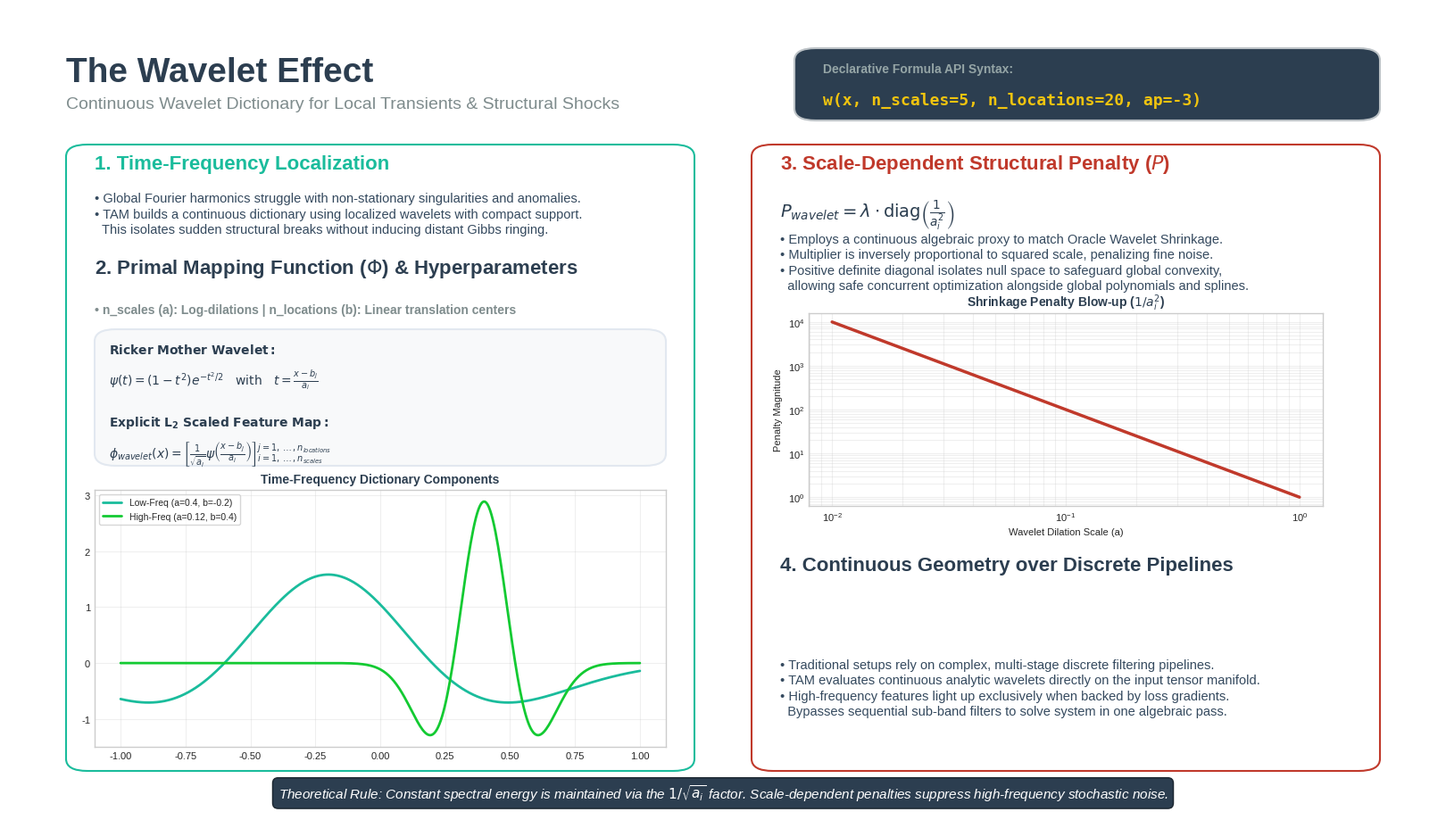

Source code (Python):
import os
import numpy as np
import matplotlib.pyplot as plt
import matplotlib.patches as patches

output_folder = "slides/output"
os.makedirs(output_folder, exist_ok=True)

plt.style.use('seaborn-v0_8-whitegrid')
fig, ax = plt.subplots(figsize=(16, 9), dpi=150)
ax.set_xlim(0, 1)
ax.set_ylim(0, 1)
ax.axis('off')

c_primary = '#1abc9c'
c_dark = '#2c3e50'
c_accent = "#13ca32"
c_penalty = '#c0392b'
c_bg_card = '#f8f9fa'

def draw_container(ax_parent, x, y, width, height, edgecolor, facecolor='#ffffff'):
    box = patches.FancyBboxPatch(
        (x, y), width, height, 
        boxstyle="round,pad=0.0,rounding_size=0.015", 
        linewidth=1.5, edgecolor=edgecolor, facecolor=facecolor, zorder=1
    )
    ax_parent.add_patch(box)

ax.text(0.04, 0.94, "The Wavelet Effect", fontsize=28, fontweight='bold', color=c_dark, va='top')
ax.text(0.04, 0.89, "Continuous Wavelet Dictionary for Local Transients & Structural Shocks", fontsize=14, color='#7f8c8d', va='top')

draw_container(ax, 0.55, 0.86, 0.41, 0.09, edgecolor='#bdc3c7', facecolor='#2c3e50')
ax.text(0.57, 0.92, "Declarative Formula API Syntax:", fontsize=10, color='#95a5a6', family='sans-serif', fontweight='bold')
ax.text(0.57, 0.88, "w(x, n_scales=5, n_locations=20, ap=-3)", fontsize=13, color='#f1c40f', family='monospace', fontweight='bold')

x_left = 0.04
draw_container(ax, x_left, 0.05, 0.44, 0.78, edgecolor=c_primary)

ax.text(x_left + 0.02, 0.80, "1. Time-Frequency Localization", fontsize=16, fontweight='bold', color=c_primary)
ax.text(x_left + 0.02, 0.72, 
        r"• Global Fourier harmonics struggle with non-stationary singularities and anomalies." + "\n" +
        r"• TAM builds a continuous dictionary using localized wavelets with compact support." + "\n" +
        r"  This isolates sudden structural breaks without inducing distant Gibbs ringing.",
        fontsize=10.5, color='#34495e', linespacing=1.3)

ax.text(x_left + 0.02, 0.67, r"2. Primal Mapping Function ($\Phi$) & Hyperparameters", fontsize=16, fontweight='bold', color=c_dark)
ax.text(x_left + 0.02, 0.62, r"• n_scales (a): Log-dilations | n_locations (b): Linear translation centers", fontsize=10, color='#7f8c8d', fontweight='bold')

draw_container(ax, x_left + 0.02, 0.43, 0.40, 0.17, edgecolor='#e2e8f0', facecolor=c_bg_card)
ax.text(x_left + 0.03, 0.57, r"$\mathbf{Ricker\ Mother\ Wavelet:}$", fontsize=10, color=c_dark)
ax.text(x_left + 0.03, 0.53, r"$\psi(t) = (1 - t^2) e^{-t^2 / 2} \quad \mathrm{with} \quad t = \frac{x - b_j}{a_i}$", fontsize=10, color=c_dark)
ax.text(x_left + 0.03, 0.48, r"$\mathbf{Explicit\ L_2\ Scaled\ Feature\ Map:}$", fontsize=10, color=c_dark)
ax.text(x_left + 0.03, 0.44, r"$\phi_{wavelet}(x) = \left[ \frac{1}{\sqrt{a_i}} \psi\left(\frac{x - b_j}{a_i}\right) \right]_{i=1, \dots, n_{scales}}^{j=1, \dots, n_{locations}}$", fontsize=10, color=c_dark)

ax_ins_harmonic = ax.inset_axes([x_left + 0.02, 0.08, 0.40, 0.32])
x_plot = np.linspace(-1, 1, 400)
def ricker_func(x, a, b):
    t = (x - b) / a
    return (1.0 - t**2) * np.exp(-t**2 / 2.0) / np.sqrt(a)

y_wide = ricker_func(x_plot, 0.4, -0.2)
y_narrow = ricker_func(x_plot, 0.12, 0.4)

ax_ins_harmonic.plot(x_plot, y_wide, color=c_primary, lw=2, label=r'Low-Freq (a=0.4, b=-0.2)')
ax_ins_harmonic.plot(x_plot, y_narrow, color=c_accent, lw=2, label=r'High-Freq (a=0.12, b=0.4)')
ax_ins_harmonic.set_title("Time-Frequency Dictionary Components", fontsize=10, fontweight='bold', color=c_dark)
ax_ins_harmonic.legend(loc='upper left', fontsize=7.5, frameon=True)
ax_ins_harmonic.tick_params(labelsize=8)
ax_ins_harmonic.grid(True, alpha=0.3)

x_right = 0.52
draw_container(ax, x_right, 0.05, 0.44, 0.78, edgecolor=c_penalty)

ax.text(x_right + 0.02, 0.80, "3. Scale-Dependent Structural Penalty ($P$)", fontsize=16, fontweight='bold', color=c_penalty)
ax.text(x_right + 0.02, 0.74, r"$P_{wavelet} = \lambda \cdot \mathrm{diag}\left( \frac{1}{a_i^2} \right)$", fontsize=14, color=c_dark)
ax.text(x_right + 0.02, 0.65, 
        r"• Employs a continuous algebraic proxy to match Oracle Wavelet Shrinkage." + "\n" +
        r"• Multiplier is inversely proportional to squared scale, penalizing fine noise." + "\n" +
        r"• Positive definite diagonal isolates null space to safeguard global convexity," + "\n" +
        r"  allowing safe concurrent optimization alongside global polynomials and splines.",
        fontsize=10.5, color='#34495e', linespacing=1.3)

ax_ins_penalty = ax.inset_axes([x_right + 0.04, 0.38, 0.36, 0.24])
scales_arr = np.logspace(-2, 0, 50)
penalty_val = 1.0 / (scales_arr**2)

ax_ins_penalty.plot(scales_arr, penalty_val, color=c_penalty, lw=2.5)
ax_ins_penalty.set_xscale('log')
ax_ins_penalty.set_yscale('log')
ax_ins_penalty.set_title(r"Shrinkage Penalty Blow-up ($1 / a_i^2$)", fontsize=10, fontweight='bold', color=c_dark)
ax_ins_penalty.set_xlabel("Wavelet Dilation Scale (a)", fontsize=8)
ax_ins_penalty.set_ylabel("Penalty Magnitude", fontsize=8)
ax_ins_penalty.tick_params(labelsize=8)
ax_ins_penalty.grid(True, which="both", alpha=0.3)

ax.text(x_right + 0.02, 0.30, "4. Continuous Geometry over Discrete Pipelines", fontsize=16, fontweight='bold', color=c_dark)
ax.text(x_right + 0.02, 0.12, 
        r"• Traditional setups rely on complex, multi-stage discrete filtering pipelines." + "\n" +
        r"• TAM evaluates continuous analytic wavelets directly on the input tensor manifold." + "\n" +
        r"• High-frequency features light up exclusively when backed by loss gradients." + "\n" +
        r"  Bypasses sequential sub-band filters to solve system in one algebraic pass.",
        fontsize=10.5, color='#34495e', linespacing=1.3)

msg = r"Theoretical Rule: Constant spectral energy is maintained via the $1/\sqrt{a_i}$ factor. Scale-dependent penalties suppress high-frequency stochastic noise."
ax.text(0.5, 0.01, msg, ha='center', va='bottom', fontsize=11, style='italic', color='#ffffff',
        bbox=dict(boxstyle="round,pad=0.4", fc=c_dark, ec="#1a252f", lw=1))

plt.subplots_adjust(left=0, right=1, top=1, bottom=0)

output_path = os.path.join(output_folder, "wavelet_effect_slide.png")
plt.savefig(output_path, dpi=300, bbox_inches='tight')
print(f"[SUCCESS] Patched slide visual saved seamlessly at: {output_path}")

plt.close()
